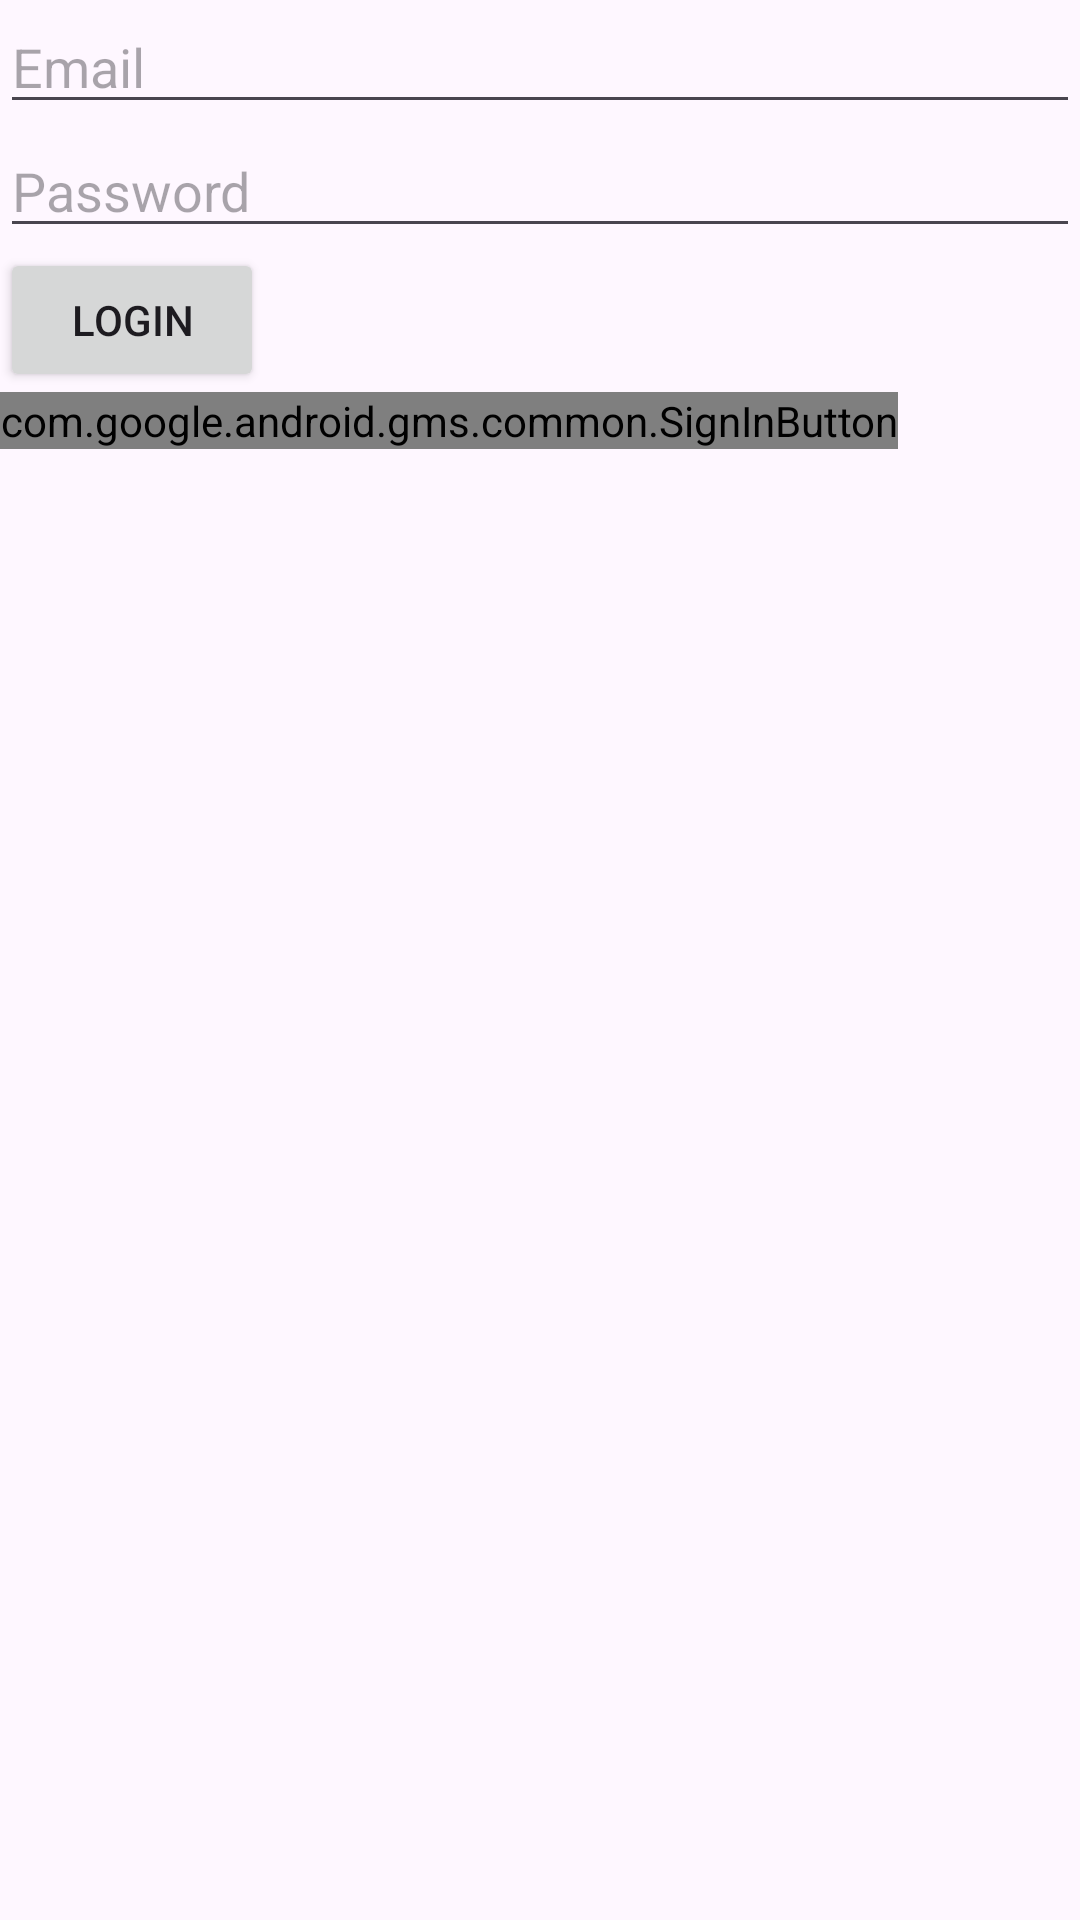

Write the Android layout XML for this screen, with the resource values it uses.
<!-- AndroidManifest.xml: application theme Theme.ProyectoCatalogo -->
<!-- res/layout/activity_login.xml -->
<?xml version="1.0" encoding="utf-8"?>
<androidx.constraintlayout.widget.ConstraintLayout xmlns:android="http://schemas.android.com/apk/res/android"
    xmlns:app="http://schemas.android.com/apk/res-auto"
    xmlns:tools="http://schemas.android.com/tools"
    android:layout_width="match_parent"
    android:layout_height="match_parent"
    tools:context=".MainActivity1">

    
    <LinearLayout
        android:id="@+id/layout_login"
        android:layout_width="0dp"
        android:layout_height="wrap_content"
        android:orientation="vertical"
        app:layout_constraintTop_toTopOf="parent"
        app:layout_constraintStart_toStartOf="parent"
        app:layout_constraintEnd_toEndOf="parent">

        <EditText
            android:id="@+id/edtEmail"
            android:layout_width="match_parent"
            android:layout_height="wrap_content"
            android:hint="Email" />

        <EditText
            android:id="@+id/edtPassword"
            android:layout_width="match_parent"
            android:layout_height="wrap_content"
            android:hint="Password" />

        <Button
            android:id="@+id/btnLogin"
            android:layout_width="wrap_content"
            android:layout_height="wrap_content"
            android:text="Login" />

        <com.google.android.gms.common.SignInButton
            android:id="@+id/sign_in_button"
            android:layout_width="wrap_content"
            android:layout_height="wrap_content" />
    </LinearLayout>

    
    <androidx.recyclerview.widget.RecyclerView
        android:id="@+id/rv_movies"
        android:layout_width="0dp"
        android:layout_height="0dp"
        android:visibility="gone"
        app:layout_constraintTop_toBottomOf="@id/layout_login"
        app:layout_constraintBottom_toBottomOf="parent"
        app:layout_constraintStart_toStartOf="parent"
        app:layout_constraintEnd_toEndOf="parent" />
</androidx.constraintlayout.widget.ConstraintLayout>
<!-- resources referenced by this layout -->
<resources>
  <style name="Theme.ProyectoCatalogo" parent="Base.Theme.ProyectoCatalogo" />
  <style name="Base.Theme.ProyectoCatalogo" parent="Theme.Material3.DayNight.NoActionBar">
          
          
      </style>
</resources>
